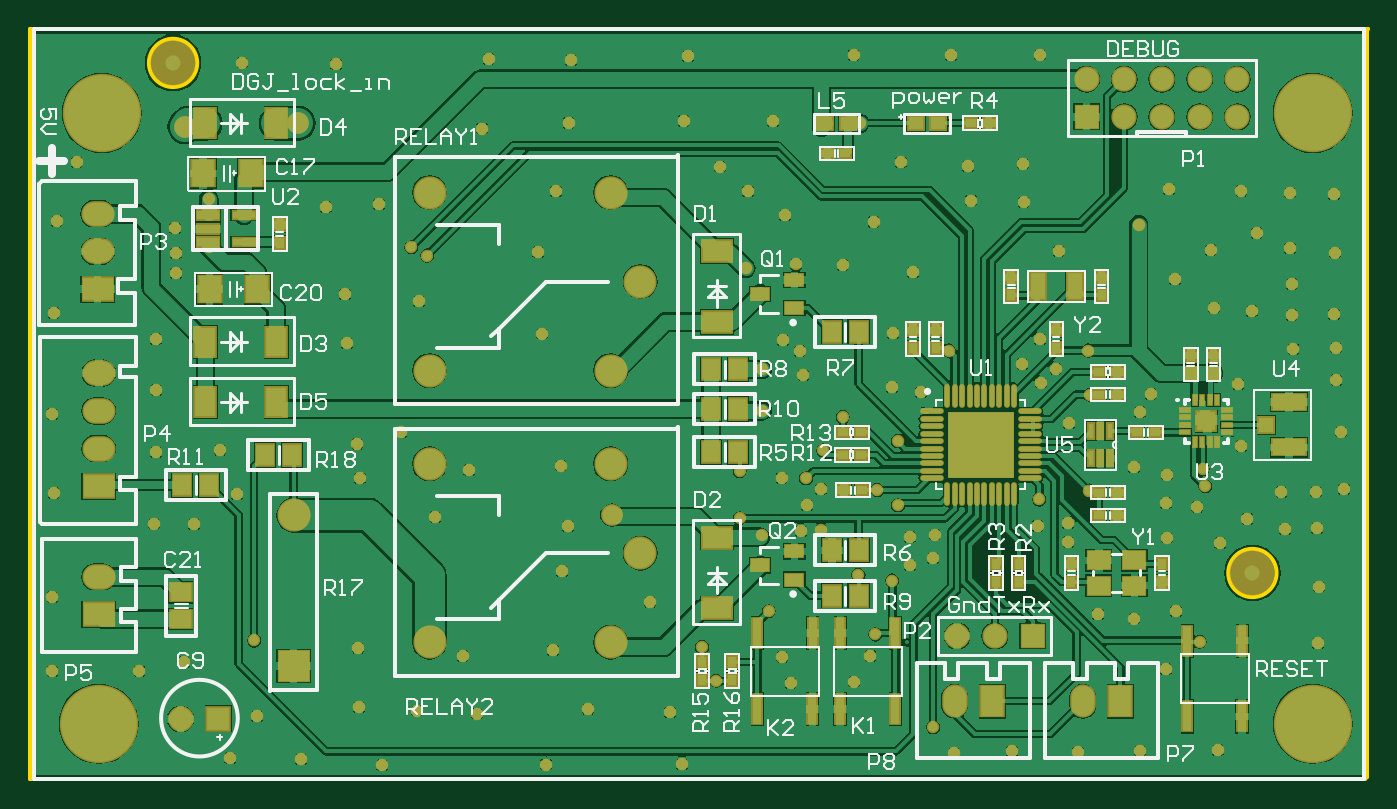
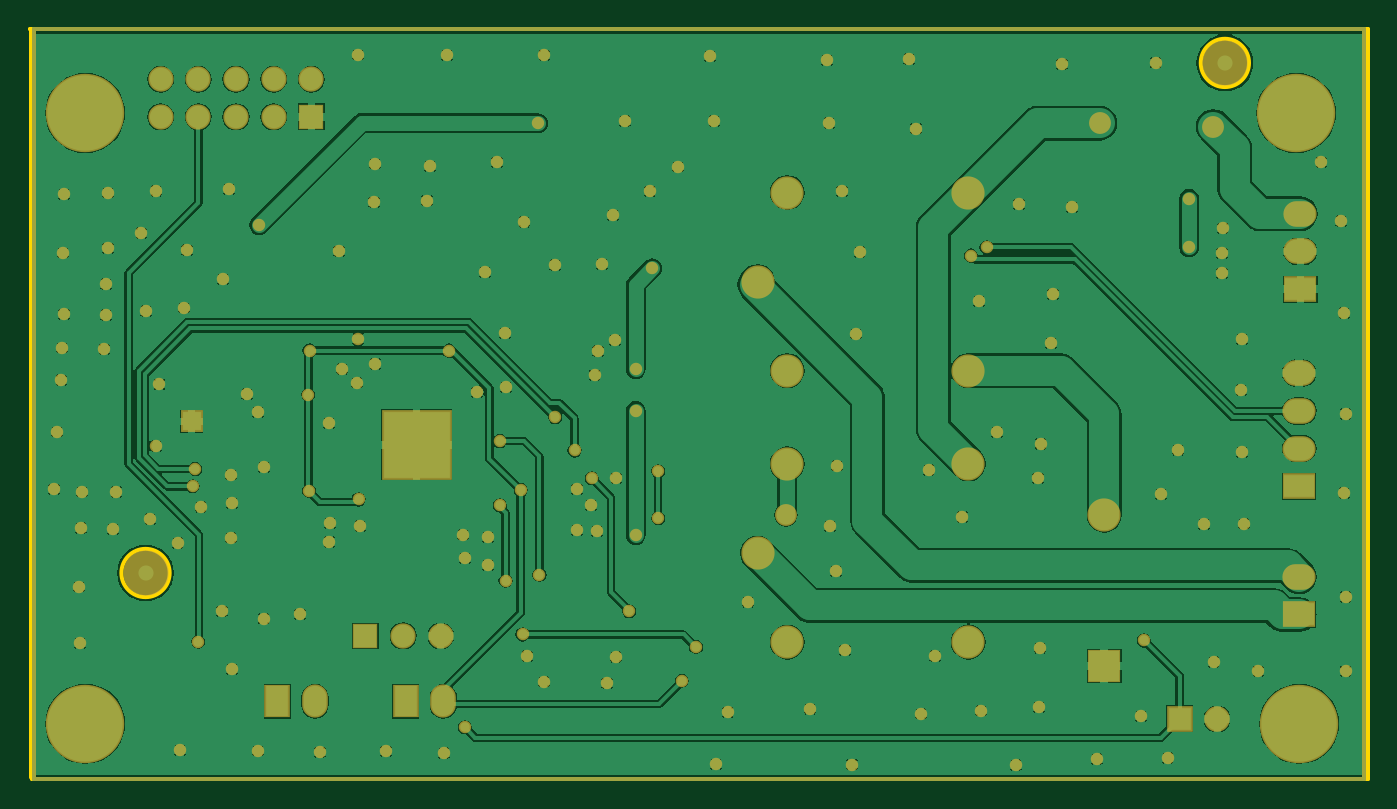
Circuit board: 10 layer files. Board 90.2 x 50.5 mm.
- drill: lock_in.DRL (3095 bytes)
- bottom_copper: lock_in.GBL (97608 bytes)
- paste: lock_in.GBP (2298 bytes)
- bottom_mask: lock_in.GBS (7980 bytes)
- outline: lock_in.GKO (2593 bytes)
- outline: lock_in.GM1 (2377 bytes)
- top_copper: lock_in.GTL (131339 bytes)
- top_silk: lock_in.GTO (29543 bytes)
- paste: lock_in.GTP (4796 bytes)
- top_mask: lock_in.GTS (11379 bytes)

=== drill: lock_in.DRL (3095 bytes, source withheld) ===
=== bottom_copper: lock_in.GBL (97608 bytes, source omitted) ===
=== paste: lock_in.GBP ===
%FSLAX25Y25*%
%MOIN*%
G70*
G01*
G75*
G04 Layer_Color=128*
%ADD10R,0.05500X0.07700*%
%ADD11R,0.04724X0.05512*%
%ADD12R,0.01400X0.04000*%
%ADD13R,0.05512X0.04724*%
%ADD14R,0.05906X0.04724*%
%ADD15R,0.02953X0.02362*%
%ADD16R,0.04000X0.03500*%
%ADD17R,0.03937X0.07087*%
%ADD18R,0.04724X0.03150*%
%ADD19R,0.02362X0.02953*%
%ADD20R,0.02362X0.07874*%
%ADD21R,0.05906X0.01969*%
%ADD22R,0.05906X0.02362*%
%ADD23R,0.05906X0.02480*%
%ADD24R,0.06000X0.07000*%
%ADD25R,0.07700X0.05500*%
%ADD26O,0.01180X0.05906*%
%ADD27O,0.05906X0.01180*%
%ADD28R,0.17716X0.17716*%
%ADD29R,0.01000X0.02600*%
%ADD30R,0.02600X0.01000*%
%ADD31R,0.08800X0.04200*%
%ADD32R,0.04000X0.04000*%
%ADD33C,0.01000*%
%ADD34C,0.04000*%
%ADD35C,0.08000*%
%ADD36C,0.02000*%
%ADD37C,0.01200*%
%ADD38C,0.08000*%
%ADD39R,0.08000X0.08000*%
%ADD40R,0.08000X0.06000*%
%ADD41O,0.08000X0.06000*%
%ADD42C,0.06000*%
%ADD43R,0.06000X0.06000*%
%ADD44R,0.05906X0.05906*%
%ADD45C,0.05906*%
%ADD46R,0.06000X0.08000*%
%ADD47O,0.06000X0.08000*%
%ADD48C,0.20000*%
%ADD49C,0.04000*%
%ADD50R,0.03000X0.03000*%
%ADD51R,0.05000X0.05000*%
%ADD52C,0.02500*%
%ADD53C,0.05000*%
%ADD54R,0.17700X0.17700*%
%ADD55C,0.00600*%
%ADD56C,0.00984*%
%ADD57C,0.00800*%
%ADD58C,0.00787*%
%ADD59C,0.00400*%
%ADD60R,0.06300X0.08500*%
%ADD61R,0.05524X0.06312*%
%ADD62R,0.02200X0.04800*%
%ADD63R,0.06312X0.05524*%
%ADD64R,0.06706X0.05524*%
%ADD65R,0.03753X0.03162*%
%ADD66R,0.04800X0.04300*%
%ADD67R,0.04737X0.07887*%
%ADD68R,0.05524X0.03950*%
%ADD69R,0.03162X0.03753*%
%ADD70R,0.03162X0.08674*%
%ADD71R,0.06706X0.02769*%
%ADD72R,0.06706X0.03162*%
%ADD73R,0.06706X0.03280*%
%ADD74R,0.06800X0.07800*%
%ADD75R,0.08500X0.06300*%
%ADD76O,0.01580X0.06306*%
%ADD77O,0.06306X0.01580*%
%ADD78R,0.01800X0.03400*%
%ADD79R,0.03400X0.01800*%
%ADD80R,0.09600X0.05000*%
%ADD81R,0.04800X0.04800*%
%ADD82C,0.08800*%
%ADD83R,0.08800X0.08800*%
%ADD84R,0.08800X0.06800*%
%ADD85O,0.08800X0.06800*%
%ADD86C,0.06800*%
%ADD87R,0.06800X0.06800*%
%ADD88R,0.06706X0.06706*%
%ADD89C,0.06706*%
%ADD90R,0.06800X0.08800*%
%ADD91O,0.06800X0.08800*%
%ADD92C,0.20800*%
%ADD93C,0.12000*%
%ADD94R,0.05800X0.05800*%
%ADD95C,0.03300*%
%ADD96C,0.05800*%
%ADD97R,0.18500X0.18500*%
D33*
X1000Y100D02*
Y198900D01*
X353900D01*
Y200D02*
Y198900D01*
Y200D02*
X354000Y100D01*
X1000D02*
X354000D01*
D54*
X252400Y88700D02*
D03*
M02*

=== bottom_mask: lock_in.GBS (7980 bytes, source omitted) ===
=== outline: lock_in.GKO ===
%FSLAX25Y25*%
%MOIN*%
G70*
G01*
G75*
G04 Layer_Color=16711935*
%ADD10R,0.05500X0.07700*%
%ADD11R,0.04724X0.05512*%
%ADD12R,0.01400X0.04000*%
%ADD13R,0.05512X0.04724*%
%ADD14R,0.05906X0.04724*%
%ADD15R,0.02953X0.02362*%
%ADD16R,0.04000X0.03500*%
%ADD17R,0.03937X0.07087*%
%ADD18R,0.04724X0.03150*%
%ADD19R,0.02362X0.02953*%
%ADD20R,0.02362X0.07874*%
%ADD21R,0.05906X0.01969*%
%ADD22R,0.05906X0.02362*%
%ADD23R,0.05906X0.02480*%
%ADD24R,0.06000X0.07000*%
%ADD25R,0.07700X0.05500*%
%ADD26O,0.01180X0.05906*%
%ADD27O,0.05906X0.01180*%
%ADD28R,0.17716X0.17716*%
%ADD29R,0.01000X0.02600*%
%ADD30R,0.02600X0.01000*%
%ADD31R,0.08800X0.04200*%
%ADD32R,0.04000X0.04000*%
%ADD33C,0.01000*%
%ADD34C,0.04000*%
%ADD35C,0.08000*%
%ADD36C,0.02000*%
%ADD37C,0.01200*%
%ADD38C,0.08000*%
%ADD39R,0.08000X0.08000*%
%ADD40R,0.08000X0.06000*%
%ADD41O,0.08000X0.06000*%
%ADD42C,0.06000*%
%ADD43R,0.06000X0.06000*%
%ADD44R,0.05906X0.05906*%
%ADD45C,0.05906*%
%ADD46R,0.06000X0.08000*%
%ADD47O,0.06000X0.08000*%
%ADD48C,0.20000*%
%ADD49C,0.04000*%
%ADD50R,0.03000X0.03000*%
%ADD51R,0.05000X0.05000*%
%ADD52C,0.02500*%
%ADD53C,0.05000*%
%ADD54R,0.17700X0.17700*%
%ADD55C,0.00600*%
%ADD56C,0.00984*%
%ADD57C,0.00800*%
%ADD58C,0.00787*%
%ADD59C,0.00400*%
%ADD60R,0.06300X0.08500*%
%ADD61R,0.05524X0.06312*%
%ADD62R,0.02200X0.04800*%
%ADD63R,0.06312X0.05524*%
%ADD64R,0.06706X0.05524*%
%ADD65R,0.03753X0.03162*%
%ADD66R,0.04800X0.04300*%
%ADD67R,0.04737X0.07887*%
%ADD68R,0.05524X0.03950*%
%ADD69R,0.03162X0.03753*%
%ADD70R,0.03162X0.08674*%
%ADD71R,0.06706X0.02769*%
%ADD72R,0.06706X0.03162*%
%ADD73R,0.06706X0.03280*%
%ADD74R,0.06800X0.07800*%
%ADD75R,0.08500X0.06300*%
%ADD76O,0.01580X0.06306*%
%ADD77O,0.06306X0.01580*%
%ADD78R,0.01800X0.03400*%
%ADD79R,0.03400X0.01800*%
%ADD80R,0.09600X0.05000*%
%ADD81R,0.04800X0.04800*%
%ADD82C,0.08800*%
%ADD83R,0.08800X0.08800*%
%ADD84R,0.08800X0.06800*%
%ADD85O,0.08800X0.06800*%
%ADD86C,0.06800*%
%ADD87R,0.06800X0.06800*%
%ADD88R,0.06706X0.06706*%
%ADD89C,0.06706*%
%ADD90R,0.06800X0.08800*%
%ADD91O,0.06800X0.08800*%
%ADD92C,0.20800*%
%ADD93C,0.12000*%
%ADD94R,0.05800X0.05800*%
%ADD95C,0.03300*%
%ADD96C,0.05800*%
%ADD97R,0.18500X0.18500*%
%ADD98C,0.00010*%
%ADD99C,0.00394*%
D33*
X330703Y54700D02*
G03*
X330703Y54700I-6403J0D01*
G01*
X44403Y190000D02*
G03*
X44403Y190000I-6403J0D01*
G01*
X0Y0D02*
Y198900D01*
X355000D01*
X354800Y198700D02*
X355000Y198900D01*
X354800Y500D02*
Y198700D01*
X354300Y0D02*
X354800Y500D01*
X353400Y0D02*
X354300D01*
X0D02*
X353400D01*
X1000Y100D02*
Y198900D01*
X353900D01*
Y200D02*
Y198900D01*
Y200D02*
X354000Y100D01*
X1000D02*
X354000D01*
M02*

=== outline: lock_in.GM1 ===
%FSLAX25Y25*%
%MOIN*%
G70*
G01*
G75*
G04 Layer_Color=16711935*
%ADD10R,0.05500X0.07700*%
%ADD11R,0.04724X0.05512*%
%ADD12R,0.01400X0.04000*%
%ADD13R,0.05512X0.04724*%
%ADD14R,0.05906X0.04724*%
%ADD15R,0.02953X0.02362*%
%ADD16R,0.04000X0.03500*%
%ADD17R,0.03937X0.07087*%
%ADD18R,0.04724X0.03150*%
%ADD19R,0.02362X0.02953*%
%ADD20R,0.02362X0.07874*%
%ADD21R,0.05906X0.01969*%
%ADD22R,0.05906X0.02362*%
%ADD23R,0.05906X0.02480*%
%ADD24R,0.06000X0.07000*%
%ADD25R,0.07700X0.05500*%
%ADD26O,0.01180X0.05906*%
%ADD27O,0.05906X0.01180*%
%ADD28R,0.17716X0.17716*%
%ADD29R,0.01000X0.02600*%
%ADD30R,0.02600X0.01000*%
%ADD31R,0.08800X0.04200*%
%ADD32R,0.04000X0.04000*%
%ADD33C,0.01000*%
%ADD34C,0.04000*%
%ADD35C,0.08000*%
%ADD36C,0.02000*%
%ADD37C,0.01200*%
%ADD38C,0.08000*%
%ADD39R,0.08000X0.08000*%
%ADD40R,0.08000X0.06000*%
%ADD41O,0.08000X0.06000*%
%ADD42C,0.06000*%
%ADD43R,0.06000X0.06000*%
%ADD44R,0.05906X0.05906*%
%ADD45C,0.05906*%
%ADD46R,0.06000X0.08000*%
%ADD47O,0.06000X0.08000*%
%ADD48C,0.20000*%
%ADD49C,0.04000*%
%ADD50R,0.03000X0.03000*%
%ADD51R,0.05000X0.05000*%
%ADD52C,0.02500*%
%ADD53C,0.05000*%
%ADD54R,0.17700X0.17700*%
%ADD55C,0.00600*%
%ADD56C,0.00984*%
%ADD57C,0.00800*%
%ADD58C,0.00787*%
%ADD59C,0.00400*%
%ADD60R,0.06300X0.08500*%
%ADD61R,0.05524X0.06312*%
%ADD62R,0.02200X0.04800*%
%ADD63R,0.06312X0.05524*%
%ADD64R,0.06706X0.05524*%
%ADD65R,0.03753X0.03162*%
%ADD66R,0.04800X0.04300*%
%ADD67R,0.04737X0.07887*%
%ADD68R,0.05524X0.03950*%
%ADD69R,0.03162X0.03753*%
%ADD70R,0.03162X0.08674*%
%ADD71R,0.06706X0.02769*%
%ADD72R,0.06706X0.03162*%
%ADD73R,0.06706X0.03280*%
%ADD74R,0.06800X0.07800*%
%ADD75R,0.08500X0.06300*%
%ADD76O,0.01580X0.06306*%
%ADD77O,0.06306X0.01580*%
%ADD78R,0.01800X0.03400*%
%ADD79R,0.03400X0.01800*%
%ADD80R,0.09600X0.05000*%
%ADD81R,0.04800X0.04800*%
%ADD82C,0.08800*%
%ADD83R,0.08800X0.08800*%
%ADD84R,0.08800X0.06800*%
%ADD85O,0.08800X0.06800*%
%ADD86C,0.06800*%
%ADD87R,0.06800X0.06800*%
%ADD88R,0.06706X0.06706*%
%ADD89C,0.06706*%
%ADD90R,0.06800X0.08800*%
%ADD91O,0.06800X0.08800*%
%ADD92C,0.20800*%
%ADD93C,0.12000*%
%ADD94R,0.05800X0.05800*%
%ADD95C,0.03300*%
%ADD96C,0.05800*%
%ADD97R,0.18500X0.18500*%
D33*
X1000Y100D02*
Y198900D01*
X353900D01*
Y200D02*
Y198900D01*
Y200D02*
X354000Y100D01*
X1000D02*
X354000D01*
X1000D02*
Y198900D01*
X353900D01*
Y200D02*
Y198900D01*
Y200D02*
X354000Y100D01*
X1000D02*
X354000D01*
M02*

=== top_copper: lock_in.GTL (131339 bytes, source omitted) ===
=== top_silk: lock_in.GTO (29543 bytes, source omitted) ===
=== paste: lock_in.GTP ===
%FSLAX25Y25*%
%MOIN*%
G70*
G01*
G75*
G04 Layer_Color=8421504*
%ADD10R,0.05500X0.07700*%
%ADD11R,0.04724X0.05512*%
%ADD12R,0.01400X0.04000*%
%ADD13R,0.05512X0.04724*%
%ADD14R,0.05906X0.04724*%
%ADD15R,0.02953X0.02362*%
%ADD16R,0.04000X0.03500*%
%ADD17R,0.03937X0.07087*%
%ADD18R,0.04724X0.03150*%
%ADD19R,0.02362X0.02953*%
%ADD20R,0.02362X0.07874*%
%ADD21R,0.05906X0.01969*%
%ADD22R,0.05906X0.02362*%
%ADD23R,0.05906X0.02480*%
%ADD24R,0.06000X0.07000*%
%ADD25R,0.07700X0.05500*%
%ADD26O,0.01180X0.05906*%
%ADD27O,0.05906X0.01180*%
%ADD28R,0.17716X0.17716*%
%ADD29R,0.01000X0.02600*%
%ADD30R,0.02600X0.01000*%
%ADD31R,0.08800X0.04200*%
%ADD32R,0.04000X0.04000*%
%ADD33C,0.01000*%
%ADD34C,0.04000*%
%ADD35C,0.08000*%
%ADD36C,0.02000*%
%ADD37C,0.01200*%
%ADD38C,0.08000*%
%ADD39R,0.08000X0.08000*%
%ADD40R,0.08000X0.06000*%
%ADD41O,0.08000X0.06000*%
%ADD42C,0.06000*%
%ADD43R,0.06000X0.06000*%
%ADD44R,0.05906X0.05906*%
%ADD45C,0.05906*%
%ADD46R,0.06000X0.08000*%
%ADD47O,0.06000X0.08000*%
%ADD48C,0.20000*%
%ADD49C,0.04000*%
%ADD50R,0.03000X0.03000*%
%ADD51R,0.05000X0.05000*%
%ADD52C,0.02500*%
%ADD53C,0.05000*%
%ADD54R,0.17700X0.17700*%
%ADD55C,0.00600*%
%ADD56C,0.00984*%
%ADD57C,0.00800*%
%ADD58C,0.00787*%
%ADD59C,0.00400*%
D10*
X46600Y174000D02*
D03*
X65400D02*
D03*
Y100000D02*
D03*
X46600D02*
D03*
Y116000D02*
D03*
X65400D02*
D03*
D11*
X62457Y86000D02*
D03*
X69543D02*
D03*
X47543Y78000D02*
D03*
X40457D02*
D03*
X180757Y98200D02*
D03*
X187843D02*
D03*
X212757Y48700D02*
D03*
X219843D02*
D03*
X180757Y108700D02*
D03*
X187843D02*
D03*
X219843Y118700D02*
D03*
X212757D02*
D03*
X212757Y60700D02*
D03*
X219843D02*
D03*
X187843Y86700D02*
D03*
X180757D02*
D03*
D12*
X286600Y85100D02*
D03*
X284000D02*
D03*
X281400D02*
D03*
Y92300D02*
D03*
X284000D02*
D03*
X286600D02*
D03*
D13*
X40000Y42457D02*
D03*
Y49543D02*
D03*
D14*
X283576Y58047D02*
D03*
X293024D02*
D03*
Y51354D02*
D03*
X283576D02*
D03*
D15*
X211638Y166000D02*
D03*
X216362D02*
D03*
X220662Y76700D02*
D03*
X215938D02*
D03*
X288362Y70000D02*
D03*
X283638D02*
D03*
Y76000D02*
D03*
X288362D02*
D03*
X283638Y102000D02*
D03*
X288362D02*
D03*
Y108000D02*
D03*
X283638D02*
D03*
X249638Y174000D02*
D03*
X254362D02*
D03*
X215638Y86000D02*
D03*
X220362D02*
D03*
X215638Y92000D02*
D03*
X220362D02*
D03*
X293638D02*
D03*
X298362D02*
D03*
D16*
X235008Y174000D02*
D03*
X240992D02*
D03*
X211008D02*
D03*
X216992D02*
D03*
D17*
X267379Y130700D02*
D03*
X277221D02*
D03*
D18*
X193772Y56700D02*
D03*
X202828Y52960D02*
D03*
Y60440D02*
D03*
X193772Y128700D02*
D03*
X202828Y124960D02*
D03*
Y132440D02*
D03*
D19*
X240300Y114338D02*
D03*
Y119062D02*
D03*
X272300Y114338D02*
D03*
Y119062D02*
D03*
X276300Y52338D02*
D03*
Y57062D02*
D03*
X300300D02*
D03*
Y52338D02*
D03*
X284300Y133062D02*
D03*
Y128338D02*
D03*
X260300Y133062D02*
D03*
Y128338D02*
D03*
X234300Y114338D02*
D03*
Y119062D02*
D03*
X262300Y52338D02*
D03*
Y57062D02*
D03*
X256300Y52338D02*
D03*
Y57062D02*
D03*
X66300Y142338D02*
D03*
Y147062D02*
D03*
X186300Y31062D02*
D03*
Y26338D02*
D03*
X178300Y31062D02*
D03*
Y26338D02*
D03*
X308000Y112362D02*
D03*
Y107638D02*
D03*
X314000D02*
D03*
Y112362D02*
D03*
D20*
X229583Y38739D02*
D03*
Y18661D02*
D03*
X214938D02*
D03*
X215017Y38739D02*
D03*
X193017Y18661D02*
D03*
Y38739D02*
D03*
X207662D02*
D03*
X207583Y18661D02*
D03*
X307017Y16661D02*
D03*
Y36739D02*
D03*
X321662D02*
D03*
X321583Y16661D02*
D03*
D21*
X56724Y149543D02*
D03*
Y142457D02*
D03*
D22*
X47276Y149543D02*
D03*
Y146000D02*
D03*
D23*
Y142457D02*
D03*
D24*
X46000Y160700D02*
D03*
X58600D02*
D03*
X47700Y130000D02*
D03*
X60300D02*
D03*
D25*
X182300Y121300D02*
D03*
Y140100D02*
D03*
Y45300D02*
D03*
Y64100D02*
D03*
D26*
X243371Y101695D02*
D03*
X245339D02*
D03*
X247307D02*
D03*
X249276D02*
D03*
X251244D02*
D03*
X253213D02*
D03*
X255182D02*
D03*
X257150D02*
D03*
X259119D02*
D03*
X261087D02*
D03*
Y75705D02*
D03*
X259119D02*
D03*
X257150D02*
D03*
X255182D02*
D03*
X253213D02*
D03*
X251244D02*
D03*
X249276D02*
D03*
X247307D02*
D03*
X245339D02*
D03*
X243371D02*
D03*
D27*
X265295Y97558D02*
D03*
Y95590D02*
D03*
Y93621D02*
D03*
Y91653D02*
D03*
Y89684D02*
D03*
Y87716D02*
D03*
Y85747D02*
D03*
Y83779D02*
D03*
Y81810D02*
D03*
Y79842D02*
D03*
X239305D02*
D03*
Y81810D02*
D03*
Y83779D02*
D03*
Y85747D02*
D03*
Y87716D02*
D03*
Y89684D02*
D03*
Y91653D02*
D03*
Y93621D02*
D03*
Y95590D02*
D03*
Y97558D02*
D03*
D28*
X252395Y88605D02*
D03*
D29*
X309000Y100600D02*
D03*
X311000D02*
D03*
X313000D02*
D03*
X315000D02*
D03*
Y89400D02*
D03*
X313000D02*
D03*
X311000D02*
D03*
X309000D02*
D03*
D30*
X317600Y98000D02*
D03*
Y96000D02*
D03*
Y94000D02*
D03*
Y92000D02*
D03*
X306400D02*
D03*
Y94000D02*
D03*
Y96000D02*
D03*
Y97900D02*
D03*
D31*
X334000Y100000D02*
D03*
Y88000D02*
D03*
D32*
X328000Y94000D02*
D03*
D33*
X1000Y100D02*
Y198900D01*
X353900D01*
Y200D02*
Y198900D01*
Y200D02*
X354000Y100D01*
X1000D02*
X354000D01*
M02*

=== top_mask: lock_in.GTS (11379 bytes, source omitted) ===
